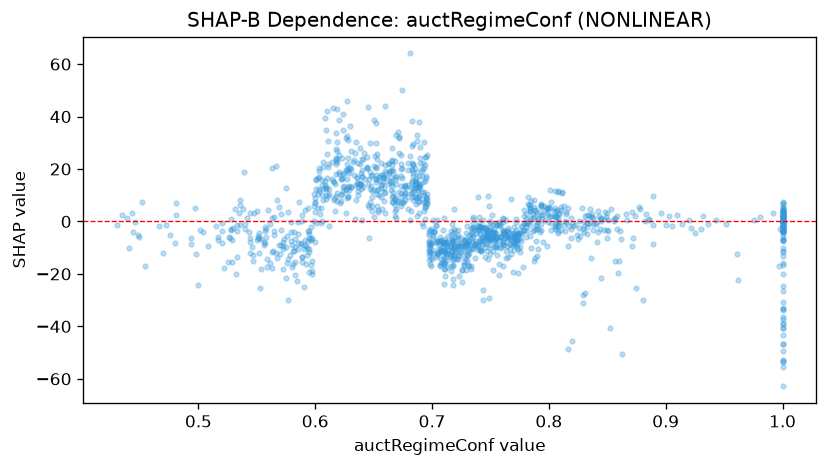

Data behind this chart, as committed beside it:
feature_value, shap_value
0.721, -14.44
0.727, -15.51
0.683, 20.16
0.808, -4.448
0.635, 30.26
0.756, -12.93
0.781, -3.826
0.881, -29.89
0.841, -7.961
0.825, -6.773
0.862, -6.837
0.618, 23.37
0.816, -9.376
0.472, -1.376
0.739, -9.589
0.601, 12.28
0.669, 14.31
0.925, -4.318
0.78, -6.066
0.83, -4.038
0.871, -9.503
0.833, -0.7218
0.535, 3.305
0.725, -9.327
0.795, -8.008
0.557, -8.086
0.717, -11.59
0.782, -0.434
0.805, -2.796
0.787, -3.232
0.611, 22.01
0.498, -12.34
0.554, -18
0.662, 21.84
0.705, -10.48
0.872, -6.444
0.54, -0.8109
0.644, 20.4
0.643, 16.15
0.517, -6.959
0.744, -7.444
0.634, 26.14
0.882, 0.2139
1.0, -3.716
0.666, 21.37
0.673, 13.53
0.691, 20.08
0.806, -2.296
0.824, -5.263
0.775, -9.664
0.755, -6.28
0.656, 9.434
0.769, -5.487
0.745, -2.095
0.6, 7.204
0.52, -8.351
0.677, 13.78
0.658, 16.95
0.531, 4.886
1.0, -46.66
... 1,237 more rows
